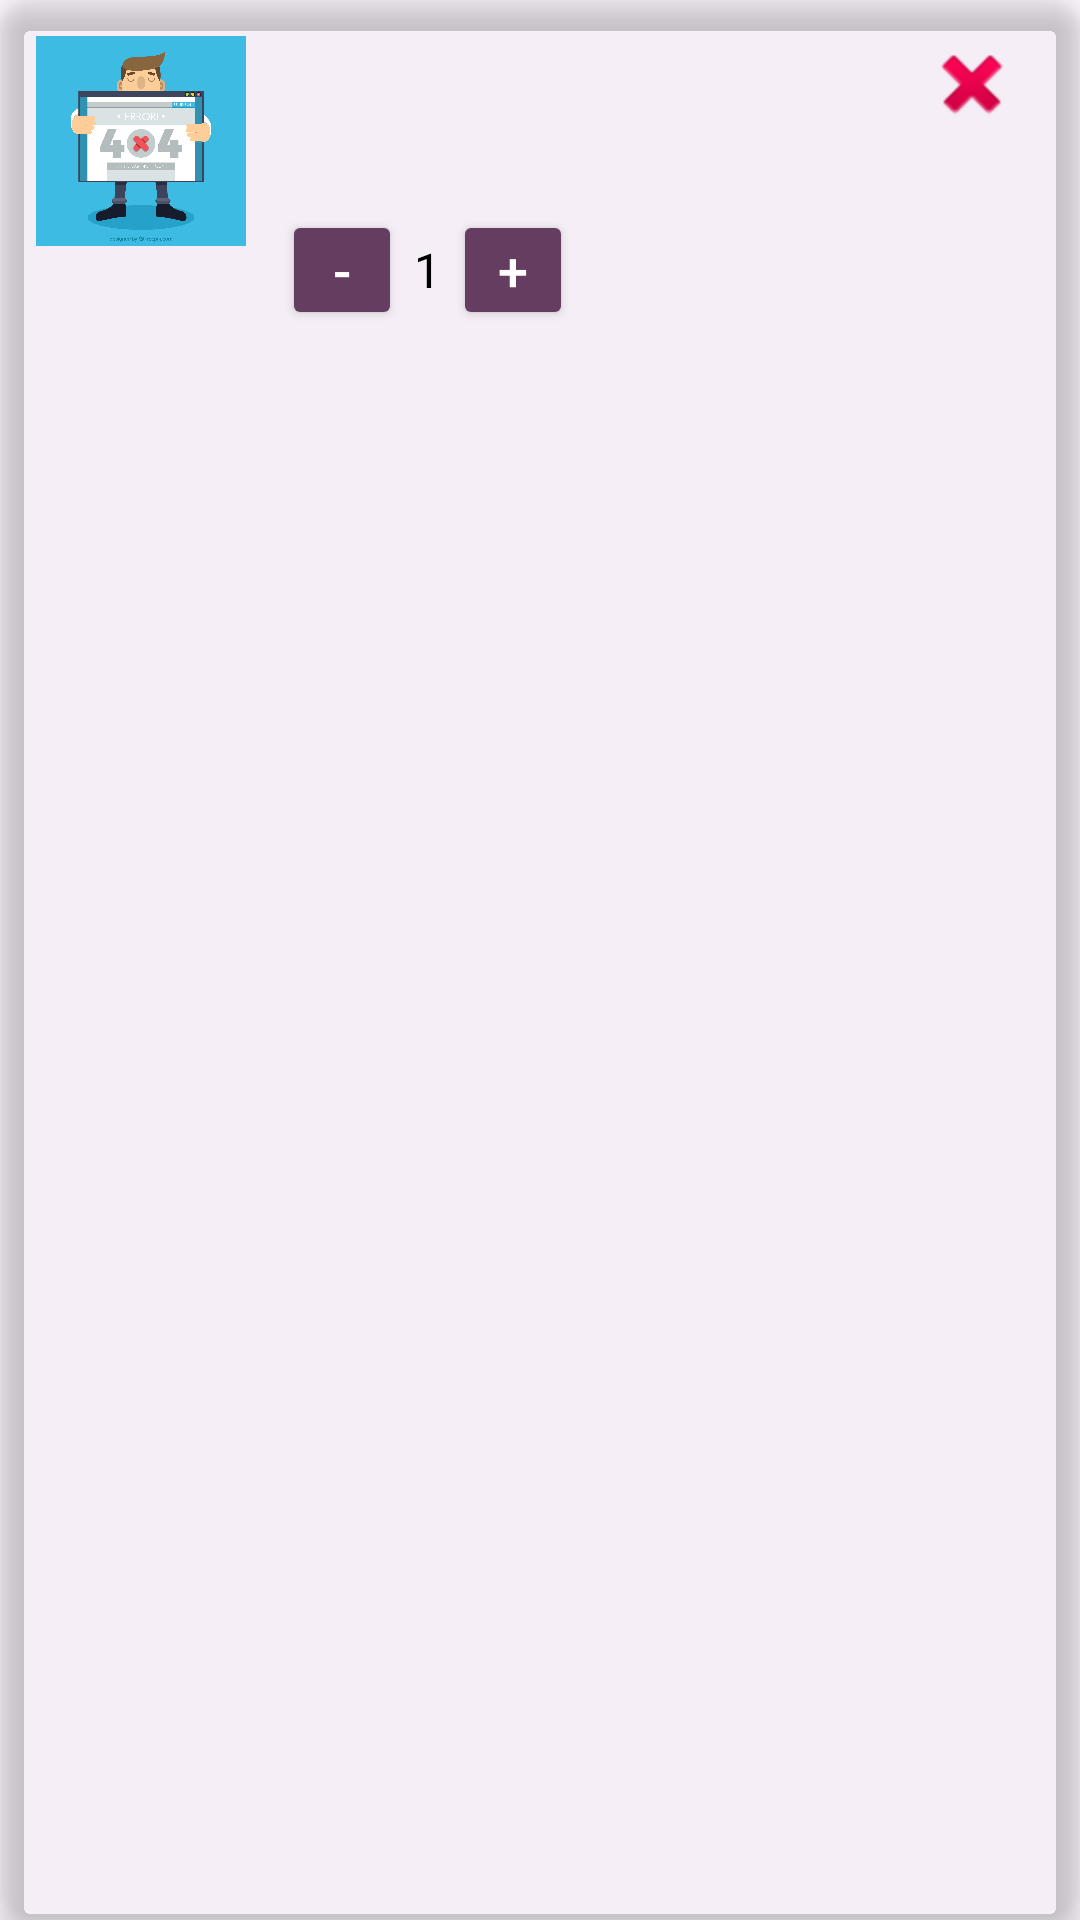

Android layout source for this screen:
<!-- AndroidManifest.xml: application theme Theme.HospitalManagementSystem -->
<!-- res/layout/activity_cart_item.xml -->
<?xml version="1.0" encoding="utf-8"?>
<androidx.cardview.widget.CardView xmlns:android="http://schemas.android.com/apk/res/android"
    xmlns:card_view="http://schemas.android.com/apk/res-auto"
    android:layout_width="match_parent"
    android:layout_height="wrap_content"
    android:layout_margin="8dp"
    card_view:cardCornerRadius="12dp"
    card_view:cardElevation="6dp"
    android:backgroundTint="@android:color/transparent">

    <RelativeLayout
        android:layout_width="match_parent"
        android:layout_height="wrap_content"
        android:padding="12dp">

        <ImageView
            android:id="@+id/cartMedicineImage"
            android:layout_width="70dp"
            android:layout_height="70dp"
            android:layout_alignParentStart="true"
            android:scaleType="centerCrop"
            android:src="@drawable/default_medicine"
            android:contentDescription="@string/medicine_image"
            android:background="@drawable/rounded_border_bg" />

        <LinearLayout
            android:layout_toEndOf="@id/cartMedicineImage"
            android:layout_width="match_parent"
            android:layout_height="wrap_content"
            android:layout_marginStart="12dp"
            android:orientation="vertical">

            <TextView
                android:layout_width="wrap_content"
                android:layout_height="wrap_content"
                android:id="@+id/cartMedicineName"
                android:textStyle="bold"
                android:textSize="18sp"
                android:textColor="@color/black"
                android:maxLines="1"
                android:ellipsize="end"/>

            <TextView
                android:layout_width="wrap_content"
                android:layout_height="wrap_content"
                android:id="@+id/cartMedicinePrice"
                android:textSize="16sp"
                android:textColor="@color/black"
                android:textStyle="bold"
                android:layout_marginTop="4dp"/>

            <LinearLayout
                android:layout_width="wrap_content"
                android:layout_height="wrap_content"
                android:id="@+id/cartQuantityLayout"
                android:orientation="horizontal"
                android:layout_marginTop="8dp"
                android:gravity="center_vertical">
                
                <Button
                    android:layout_width="40dp"
                    android:layout_height="40dp"
                    android:id="@+id/btnCartDecrease"
                    android:text="@string/decreaseBtn"
                    android:textSize="18sp"
                    android:backgroundTint="@color/purple"
                    android:textColor="@color/white"
                    android:padding="0dp"/>

                <TextView
                    android:layout_width="wrap_content"
                    android:layout_height="wrap_content"
                    android:id="@+id/cartQuantityText"
                    android:text="1"
                    android:textSize="16sp"
                    android:padding="4dp"
                    android:textColor="@color/black"/>

                <Button
                    android:layout_width="40dp"
                    android:layout_height="40dp"
                    android:id="@+id/btnCartIncrease"
                    android:text="@string/increaseBtn"
                    android:textSize="18sp"
                    android:backgroundTint="@color/purple"
                    android:textColor="@color/white"
                    android:padding="0dp"/>
            </LinearLayout>
        </LinearLayout>

        <ImageView
            android:layout_width="32dp"
            android:layout_height="32dp"
            android:id="@+id/btnDeleteCartItem"
            android:layout_alignParentEnd="true"
            android:layout_marginEnd="8dp"
            android:src="@android:drawable/ic_delete"
            android:contentDescription="@string/delete_item"/>
    </RelativeLayout>
</androidx.cardview.widget.CardView>
<!-- resources referenced by this layout -->
<resources>
  <color name="black">#FF000000</color>
  <color name="purple">#643D61</color>
  <color name="white">#FFFFFFFF</color>
  <!-- drawable default_medicine: png bitmap (drawable, 314601 bytes) -->
  <!-- drawable rounded_border_bg (drawable) -->
  <?xml version="1.0" encoding="utf-8"?>
  <shape xmlns:android="http://schemas.android.com/apk/res/android" android:shape="rectangle">
      <solid android:color="@android:color/white" />
      <corners android:radius="12dp" />
      <stroke android:width="1dp" android:color="#cccccc"/>
  </shape>
  <string name="decreaseBtn">-</string>
  <string name="delete_item">Delete item</string>
  <string name="increaseBtn">+</string>
  <string name="medicine_image">Medicine Image</string>
  <style name="Theme.HospitalManagementSystem" parent="Base.Theme.HospitalManagementSystem" />
  <style name="Base.Theme.HospitalManagementSystem" parent="Theme.Material3.DayNight.NoActionBar">
          <item name="android:statusBarColor">@android:color/transparent</item>
          <item name="android:windowDrawsSystemBarBackgrounds">true</item>
          <item name="android:windowTranslucentStatus">true</item>
      </style>
</resources>
